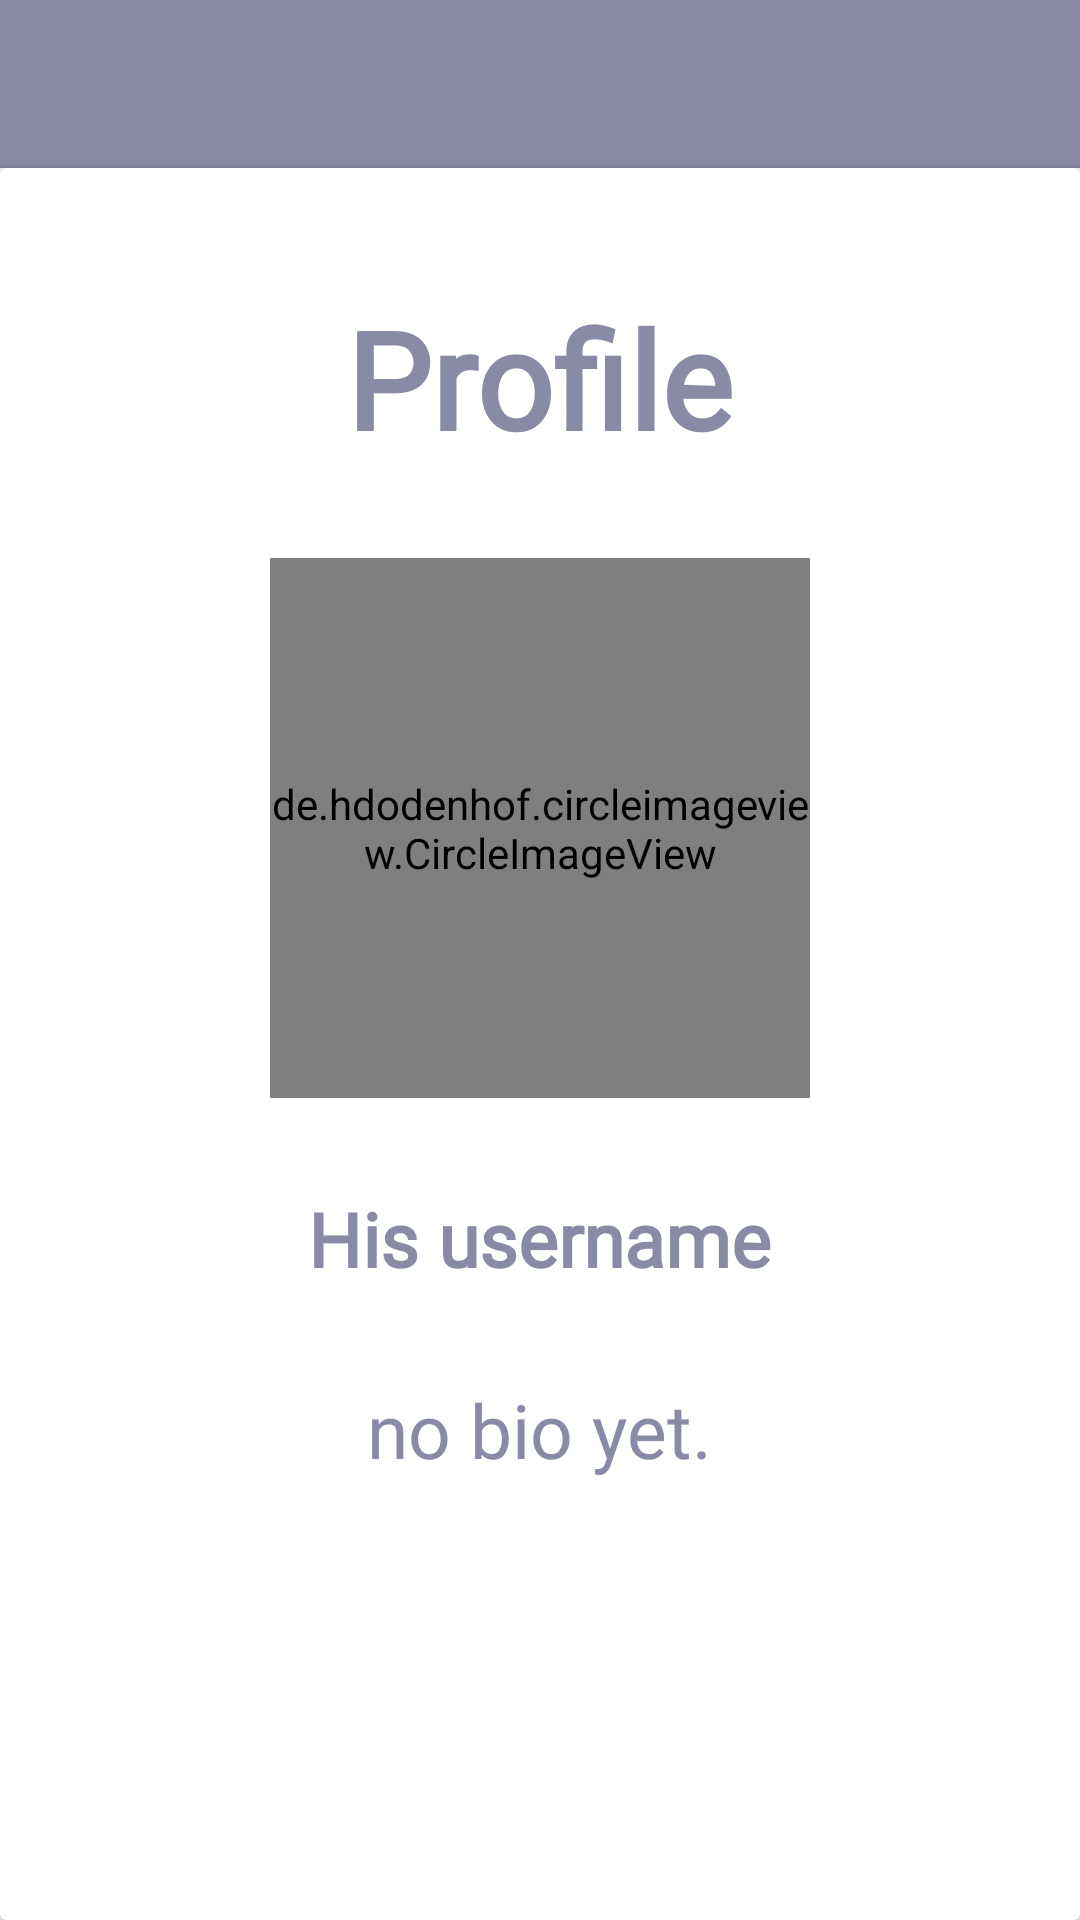

Produce the Android XML layout that renders to this screen, including the resource entries it uses.
<!-- AndroidManifest.xml: application theme Theme.ChatApplication -->
<!-- res/layout/others_profile.xml -->
<?xml version="1.0" encoding="utf-8"?>
<RelativeLayout xmlns:android="http://schemas.android.com/apk/res/android"
    xmlns:app="http://schemas.android.com/apk/res-auto"
    xmlns:tools="http://schemas.android.com/tools"
    android:layout_width="match_parent"
    android:layout_height="match_parent"
    tools:context=".UserProfile">
    <androidx.appcompat.widget.Toolbar
        android:id="@+id/myToolBar"
        android:layout_width="match_parent"
        android:layout_height="wrap_content"
        android:background="@color/light_blue">
    </androidx.appcompat.widget.Toolbar>
    <androidx.cardview.widget.CardView
        android:layout_width="match_parent"
        android:layout_height="match_parent"
        android:layout_below="@+id/myToolBar"
        android:id="@+id/cardView">
        <RelativeLayout
            android:background="@drawable/bg2"
            android:layout_width="match_parent"
            android:layout_height="match_parent"
            android:padding="10dp"
            >

            <TextView
                android:id="@+id/prof_txt"
                android:layout_width="wrap_content"
                android:layout_height="wrap_content"
                android:layout_centerHorizontal="true"
                android:layout_marginTop="30dp"
                android:fontFamily="@font/abc"
                android:text="Profile"
                android:textColor="@color/light_blue"
                android:textSize="45dp"
                android:textStyle="bold" />

            <de.hdodenhof.circleimageview.CircleImageView
                android:id="@+id/profile_picture"
                android:layout_width="180dp"
                android:layout_height="180dp"
                android:layout_below="@id/prof_txt"
                android:layout_centerHorizontal="true"
                android:layout_marginTop="30dp"
                android:src="@drawable/blank" />

            <TextView
                android:id="@+id/username"
                android:layout_width="wrap_content"
                android:layout_height="wrap_content"
                android:layout_below="@id/profile_picture"
                android:layout_centerHorizontal="true"
                android:layout_marginTop="30dp"
                android:fontFamily="@font/abc"
                android:maxLength="25"
                android:text="His username"
                android:textColor="@color/light_blue"
                android:textSize="25dp"
                android:textStyle="bold" />

            <TextView
                android:id="@+id/bio"
                android:layout_width="wrap_content"
                android:layout_height="wrap_content"
                android:layout_below="@id/username"
                android:layout_centerHorizontal="true"
                android:layout_marginStart="20dp"
                android:layout_marginTop="30dp"
                android:layout_marginEnd="20dp"
                android:layout_marginBottom="30dp"
                android:fontFamily="@font/abc"
                android:text="no bio yet."
                android:textAlignment="center"
                android:textColor="@color/light_blue"
                android:textSize="25dp" />
        </RelativeLayout>
    </androidx.cardview.widget.CardView>


</RelativeLayout>
<!-- resources referenced by this layout -->
<resources>
  <color name="light_blue">#898AA6</color>
  <style name="Theme.ChatApplication" parent="Theme.AppCompat.DayNight.NoActionBar">
          
          <item name="colorPrimary">@color/light_blue</item>
          <item name="colorPrimaryVariant">@color/cream</item>
          <item name="colorOnPrimary">@color/black</item>
          
          <item name="colorSecondary">@color/light_blue</item>
          <item name="colorSecondaryVariant">@color/light_pink</item>
          <item name="colorOnSecondary">@color/white</item>
          
          <item name="android:statusBarColor" tools:targetApi="l">?attr/colorPrimary</item>
          
      </style>
  <color name="cream">#FEE2B3</color>
  <color name="black">#FF000000</color>
  <color name="light_pink">#C9BBCF</color>
  <color name="white">#FFFFFFFF</color>
</resources>
